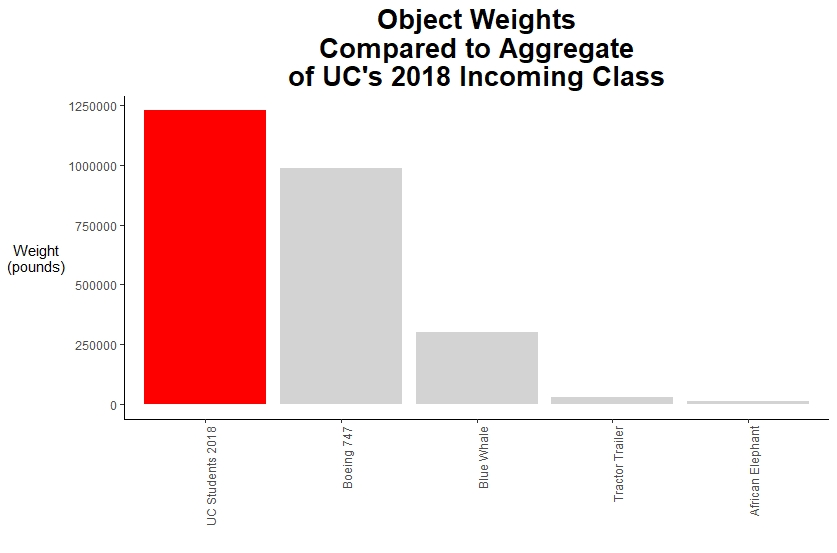

The data file committed next to this chart (first rows):
Objects, Weight
UC Students 2018, 1226487
African Elephant, 13228
Blue Whale, 300000
Tractor Trailer, 32000
Boeing 747, 987000
